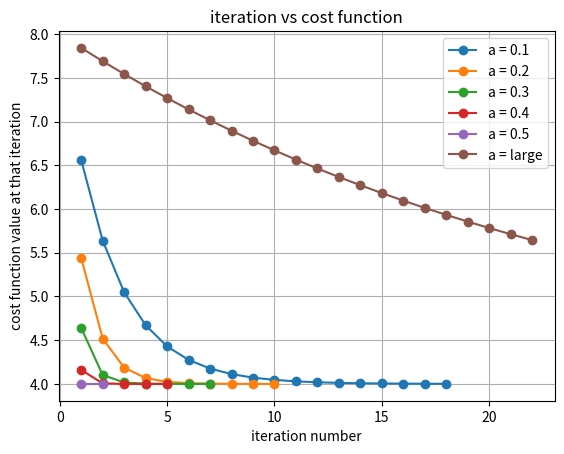

This chart was generated by the following Python code:
import matplotlib.pyplot as plt
import numpy as np

# holds main function
def f(x):
   return (x**2 - 4*x + 8)

# derivative if f(x) written here
def df(x):
    return (2*x - 4)

# GD
def GD(x,a,e):
    
    xlst = [] # no of iterations
    ylst = [] # cost function
    
    # ini large value just for entering the loop
    step_size = 100 
    iter = 0
    
    print(f"{'Iter':<6} | {'x':<12} | {'df(x)':<12} | {'a*df(x)':<12} | {'x_new':<12} | {'f(x)':<12} |")
    print("-" * 70)
    
    # iter <= 100 for force stop
    
    while (abs(step_size) >= e and iter <= 21):
        
        step_size = a*df(x)
        
        # just storing x's value before changing it further
        temp = x 
        
        x = x - step_size
        
        iter = iter + 1
        
        print(f"{iter:<6} | {temp:<12.5f} | {df(x) :<12.5f} | {step_size :<12.5f} | {x :<12.5f} | {f(x) :<12.5f}")
        
        xlst.append(iter)
        ylst.append(f(x))
        
    return xlst,ylst
        
# called the function
x,y = GD(0,0.1,0.01)
x1,y1 = GD(0,0.2,0.01)
x2,y2 = GD(0,0.3,0.01)
x3,y3 = GD(0,0.4,0.01)
x4,y4 = GD(0,0.5,0.01)

x5,y5 = GD(0,0.99,0.01)



# plotting
plt.plot(x,y,marker='o',label = "a = 0.1")
plt.plot(x1,y1,marker='o',label = "a = 0.2")
plt.plot(x2,y2,marker='o',label = "a = 0.3")
plt.plot(x3,y3,marker='o',label = "a = 0.4")
plt.plot(x4,y4,marker='o',label = "a = 0.5")
plt.plot(x5,y5,marker='o',label = "a = large")


plt.legend()

plt.title("iteration vs cost function")
plt.xlabel("iteration number")
plt.ylabel("cost function value at that iteration")
plt.grid(True)

plt.show()



        
